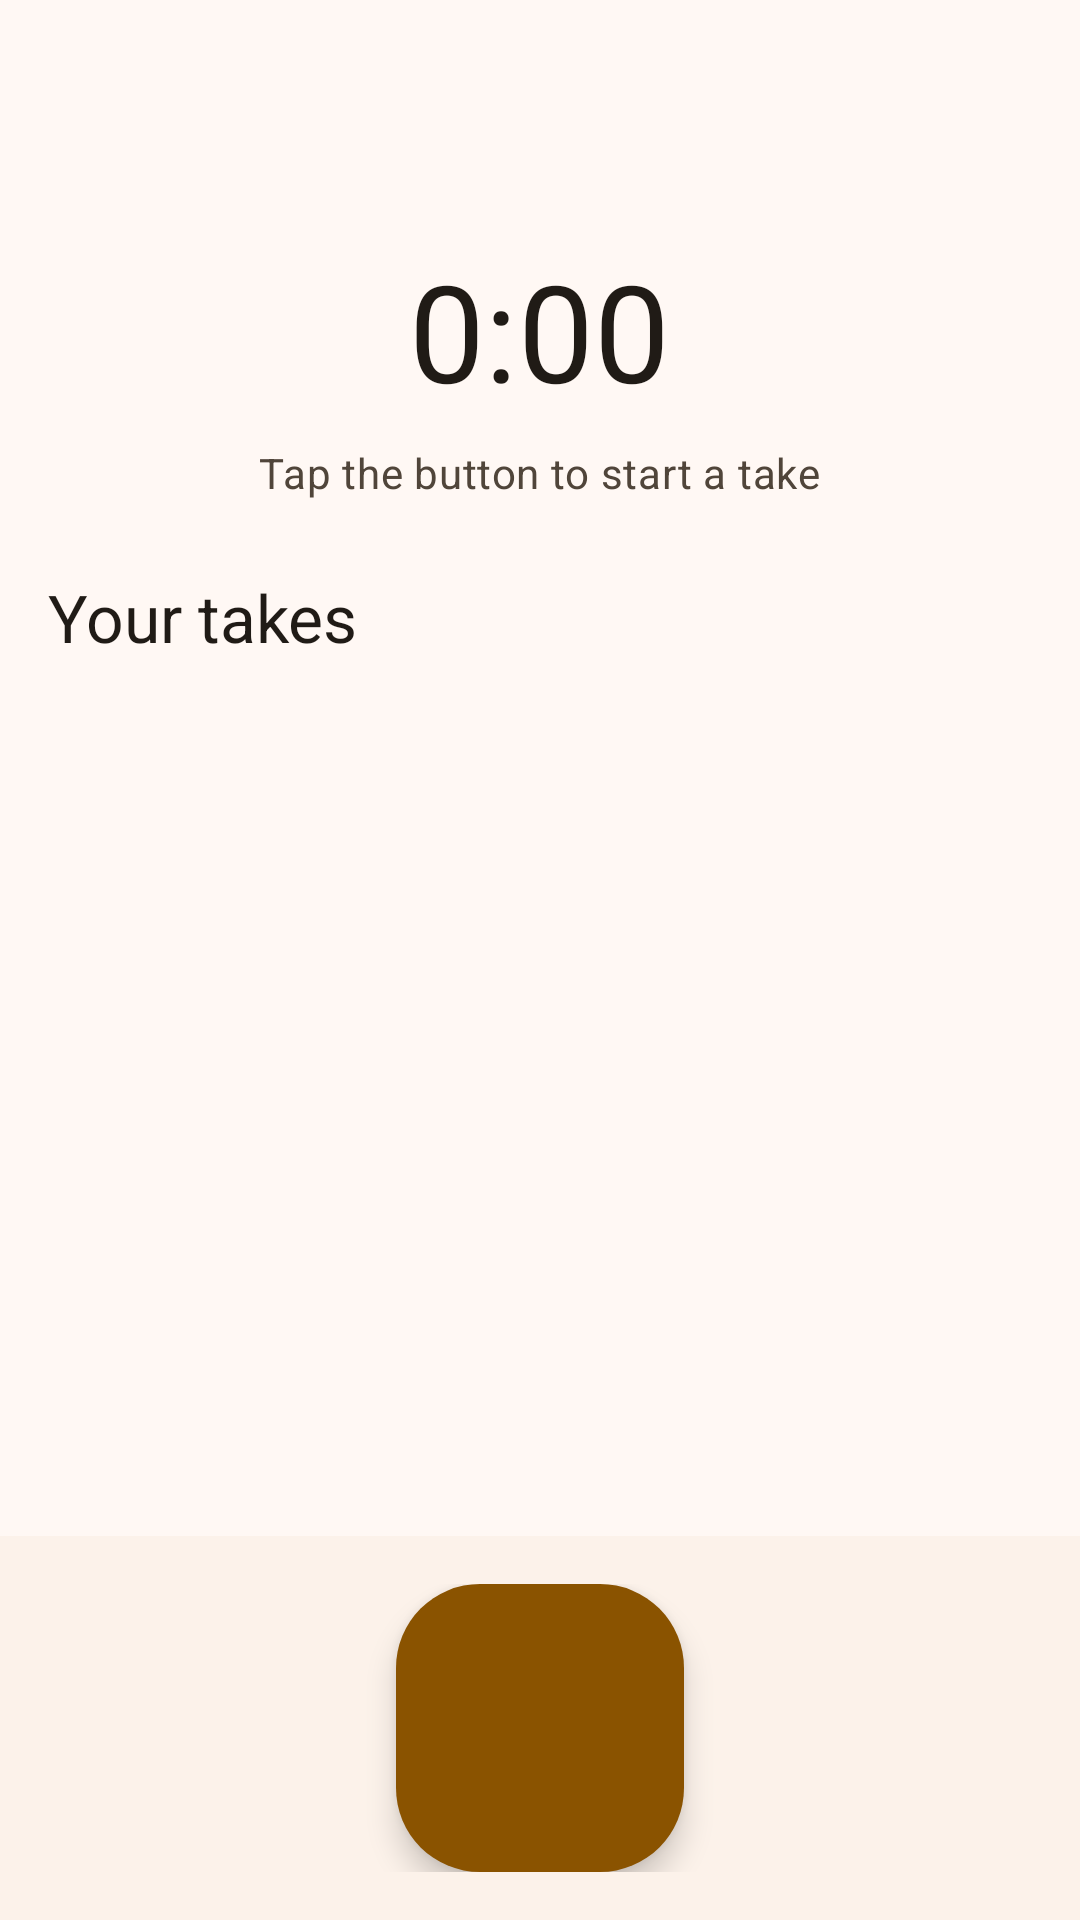

Android layout source for this screen:
<!-- AndroidManifest.xml: application theme Theme.WaveFret -->
<!-- res/layout/activity_recorder.xml -->
<?xml version="1.0" encoding="utf-8"?>
<LinearLayout xmlns:android="http://schemas.android.com/apk/res/android"
    xmlns:app="http://schemas.android.com/apk/res-auto"
    xmlns:tools="http://schemas.android.com/tools"
    android:id="@+id/recorderRoot"
    android:layout_width="match_parent"
    android:layout_height="match_parent"
    android:orientation="vertical"
    tools:context=".recording.RecorderActivity">

    <include layout="@layout/include_top_app_bar" />

    
    <com.google.android.material.card.MaterialCardView
        android:id="@+id/recorderCameraCard"
        android:layout_width="match_parent"
        android:layout_height="280dp"
        android:layout_marginHorizontal="@dimen/screen_gutter"
        android:visibility="gone">

        <androidx.camera.view.PreviewView
            android:id="@+id/recorderCameraPreviewView"
            android:layout_width="match_parent"
            android:layout_height="match_parent"
            android:contentDescription="@string/recorder_camera_preview_description" />

        <com.google.android.material.button.MaterialButton
            android:id="@+id/recorderFlipCameraButton"
            style="?attr/materialIconButtonFilledTonalStyle"
            android:layout_width="wrap_content"
            android:layout_height="wrap_content"
            android:layout_gravity="top|end"
            android:layout_margin="@dimen/space_s"
            android:contentDescription="@string/recorder_flip_camera"
            app:icon="@drawable/ic_flip_camera" />
    </com.google.android.material.card.MaterialCardView>

    <LinearLayout
        android:layout_width="match_parent"
        android:layout_height="wrap_content"
        android:gravity="center_horizontal"
        android:orientation="vertical"
        android:paddingHorizontal="@dimen/screen_gutter"
        android:paddingTop="@dimen/space_m"
        android:paddingBottom="@dimen/space_l">

        <TextView
            android:id="@+id/recorderTimerTextView"
            android:layout_width="wrap_content"
            android:layout_height="wrap_content"
            android:accessibilityLiveRegion="none"
            android:text="@string/recorder_timer_zero"
            android:textAppearance="@style/TextAppearance.WaveFret.Display"
            android:textColor="?attr/colorOnSurface" />

        <TextView
            android:id="@+id/recorderStatusTextView"
            style="@style/Widget.WaveFret.SecondaryText"
            android:layout_width="wrap_content"
            android:layout_height="wrap_content"
            android:layout_marginTop="@dimen/space_s"
            android:accessibilityLiveRegion="polite"
            android:text="@string/recorder_status_idle" />
    </LinearLayout>

    <TextView
        android:id="@+id/recorderTakesHeading"
        style="@style/Widget.WaveFret.SectionHeader"
        android:layout_width="wrap_content"
        android:layout_height="wrap_content"
        android:layout_marginHorizontal="@dimen/screen_gutter"
        android:text="@string/recorder_takes_heading" />

    <FrameLayout
        android:layout_width="match_parent"
        android:layout_height="0dp"
        android:layout_weight="1">

        <androidx.recyclerview.widget.RecyclerView
            android:id="@+id/recorderTakesRecyclerView"
            android:layout_width="match_parent"
            android:layout_height="match_parent"
            android:clipToPadding="false"
            android:paddingHorizontal="@dimen/screen_gutter"
            android:paddingTop="@dimen/space_s"
            android:paddingBottom="@dimen/space_m" />

        <LinearLayout
            android:id="@+id/recorderEmptyState"
            android:layout_width="match_parent"
            android:layout_height="wrap_content"
            android:layout_gravity="center"
            android:gravity="center_horizontal"
            android:orientation="vertical"
            android:padding="@dimen/space_xl"
            android:visibility="gone"
            tools:visibility="visible">

            <ImageView
                android:layout_width="64dp"
                android:layout_height="64dp"
                android:background="@drawable/bg_icon_badge"
                android:importantForAccessibility="no"
                android:padding="@dimen/space_m"
                android:src="@drawable/ic_music_note"
                app:tint="?attr/colorOnPrimaryContainer" />

            <TextView
                android:layout_width="wrap_content"
                android:layout_height="wrap_content"
                android:layout_marginTop="@dimen/space_m"
                android:text="@string/recorder_empty_title"
                android:textAppearance="@style/TextAppearance.WaveFret.Body"
                android:textColor="?attr/colorOnSurface"
                android:textStyle="bold" />

            <TextView
                style="@style/Widget.WaveFret.SecondaryText"
                android:layout_width="wrap_content"
                android:layout_height="wrap_content"
                android:layout_marginTop="@dimen/space_xs"
                android:gravity="center"
                android:text="@string/recorder_empty_body" />
        </LinearLayout>
    </FrameLayout>

    <FrameLayout
        android:id="@+id/recorderBottomBar"
        android:layout_width="match_parent"
        android:layout_height="wrap_content"
        android:background="?attr/colorSurfaceContainerLow"
        android:paddingTop="@dimen/space_m"
        android:paddingBottom="@dimen/space_m">

        <com.google.android.material.floatingactionbutton.FloatingActionButton
            android:id="@+id/recorderToggleButton"
            style="?attr/floatingActionButtonLargePrimaryStyle"
            android:layout_width="wrap_content"
            android:layout_height="wrap_content"
            android:layout_gravity="center"
            android:contentDescription="@string/recorder_start_description"
            app:backgroundTint="?attr/colorPrimary"
            app:tint="?attr/colorOnPrimary"
            app:srcCompat="@drawable/ic_mic" />
    </FrameLayout>
</LinearLayout>
<!-- res/layout/include_top_app_bar.xml (included above) -->
<?xml version="1.0" encoding="utf-8"?>
<com.google.android.material.appbar.MaterialToolbar xmlns:android="http://schemas.android.com/apk/res/android"
    xmlns:app="http://schemas.android.com/apk/res-auto"
    android:id="@+id/topAppBar"
    android:layout_width="match_parent"
    android:layout_height="wrap_content"
    android:minHeight="?attr/actionBarSize"
    app:navigationContentDescription="@string/navigate_up"
    app:navigationIcon="@drawable/ic_arrow_back"
    app:navigationIconTint="?attr/colorOnSurface" />
<!-- resources referenced by this layout -->
<resources>
  <dimen name="screen_gutter">16dp</dimen>
  <dimen name="space_l">24dp</dimen>
  <dimen name="space_m">16dp</dimen>
  <dimen name="space_s">8dp</dimen>
  <dimen name="space_xl">32dp</dimen>
  <dimen name="space_xs">4dp</dimen>
  <!-- drawable bg_icon_badge (drawable) -->
  <?xml version="1.0" encoding="utf-8"?>
  <shape xmlns:android="http://schemas.android.com/apk/res/android" android:shape="rectangle">
      <solid android:color="?attr/colorPrimaryContainer" />
      <corners android:radius="12dp" />
  </shape>
  <string name="navigate_up">Back</string>
  <string name="recorder_camera_preview_description">Camera preview</string>
  <string name="recorder_empty_body">Record yourself playing to hear how you really sound.</string>
  <string name="recorder_empty_title">No takes yet</string>
  <string name="recorder_flip_camera">Switch camera</string>
  <string name="recorder_start_description">Start recording</string>
  <string name="recorder_status_idle">Tap the button to start a take</string>
  <string name="recorder_takes_heading">Your takes</string>
  <string name="recorder_timer_zero" translatable="false">0:00</string>
  <style name="TextAppearance.WaveFret.Body" parent="TextAppearance.Material3.BodyMedium" />
  <style name="TextAppearance.WaveFret.Display" parent="TextAppearance.Material3.DisplayMedium">
          <item name="android:fontFeatureSettings">tnum</item>
      </style>
  <style name="Widget.WaveFret.SecondaryText" parent="">
          <item name="android:textAppearance">@style/TextAppearance.WaveFret.Body</item>
          <item name="android:textColor">?attr/colorOnSurfaceVariant</item>
      </style>
  <style name="Widget.WaveFret.SectionHeader" parent="">
          <item name="android:textAppearance">@style/TextAppearance.WaveFret.Title</item>
          <item name="android:textColor">?attr/colorOnSurface</item>
      </style>
  <style name="Theme.WaveFret" parent="Base.Theme.WaveFret" />
  <style name="TextAppearance.WaveFret.Title" parent="TextAppearance.Material3.TitleLarge" />
  <color name="wf_primary">#8A5300</color>
  <color name="wf_on_primary">#FFFFFF</color>
  <color name="wf_primary_container">#FFDDB7</color>
  <color name="wf_on_primary_container">#2C1700</color>
  <color name="wf_secondary">#00696B</color>
  <color name="wf_on_secondary">#FFFFFF</color>
  <color name="wf_secondary_container">#CCE8E7</color>
  <color name="wf_on_secondary_container">#051F1F</color>
  <color name="wf_error">#BA1A1A</color>
  <color name="wf_on_error">#FFFFFF</color>
  <color name="wf_error_container">#FFDAD6</color>
  <color name="wf_on_error_container">#410002</color>
  <color name="wf_surface">#FFF8F4</color>
  <color name="wf_on_surface">#201B16</color>
  <color name="wf_on_surface_variant">#50453A</color>
  <color name="wf_outline">#827568</color>
  <color name="wf_outline_variant">#D4C4B5</color>
  <color name="wf_surface_container_lowest">#FFFFFF</color>
  <color name="wf_surface_container_low">#FCF2EA</color>
  <color name="wf_surface_container">#F6ECE4</color>
  <color name="wf_surface_container_high">#F0E6DE</color>
  <color name="wf_surface_container_highest">#EBE1D9</color>
  <style name="Widget.WaveFret.Card" parent="Widget.Material3.CardView.Filled">
          <item name="cardBackgroundColor">?attr/colorSurfaceContainer</item>
          <item name="shapeAppearance">@style/ShapeAppearance.Material3.Corner.Large</item>
      </style>
</resources>
